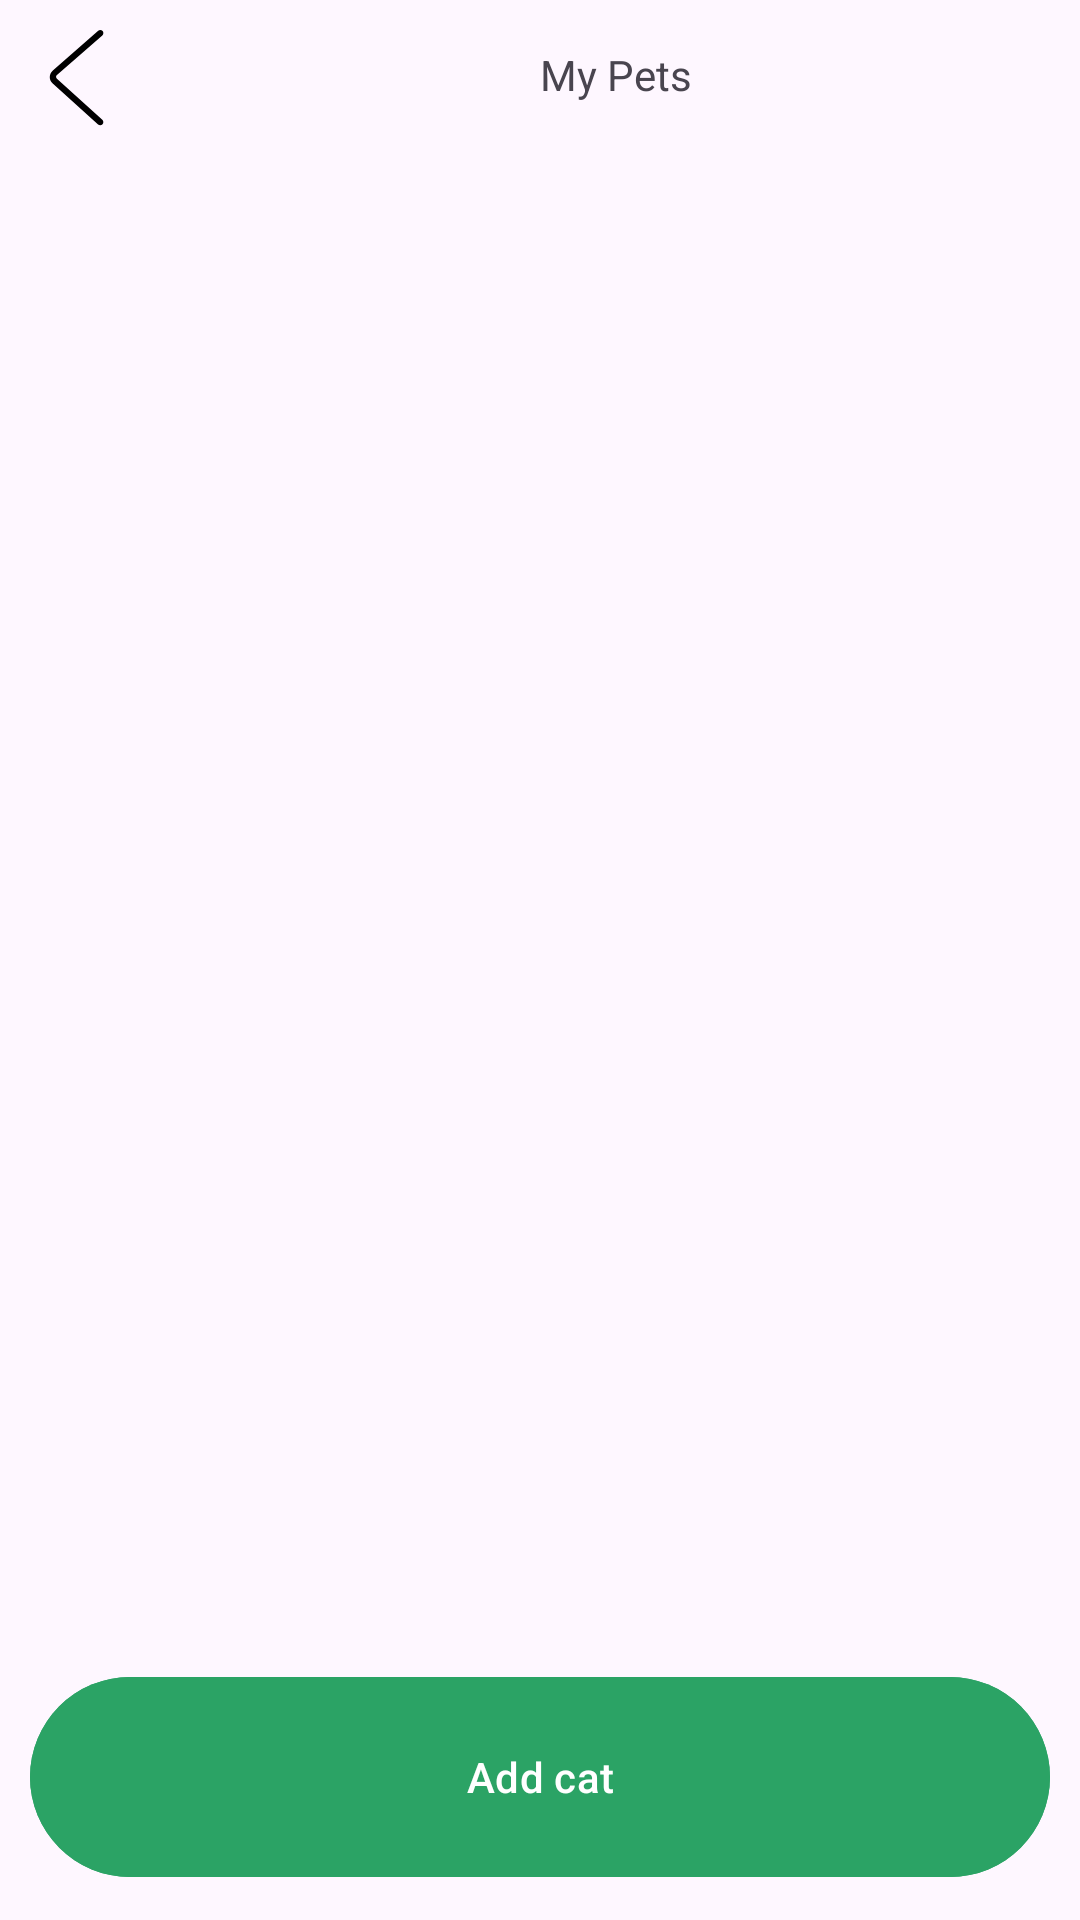

Reconstruct the res/layout file that produces this screen, plus the resources it refers to.
<!-- AndroidManifest.xml: application theme Theme.BreedHub -->
<!-- res/layout/fragment_my_pets.xml -->
<?xml version="1.0" encoding="utf-8"?>
<LinearLayout xmlns:android="http://schemas.android.com/apk/res/android"
    xmlns:tools="http://schemas.android.com/tools"
    android:layout_width="match_parent"
    android:layout_height="match_parent"
    xmlns:app="http://schemas.android.com/apk/res-auto"
    android:orientation="vertical"
    tools:context=".fragments.MyPetsFragment">

    <LinearLayout
        android:orientation="horizontal"
        android:layout_width="match_parent"
        android:layout_height="wrap_content">
        <ImageView
            android:layout_width="wrap_content"
            android:layout_height="wrap_content"
            android:src="@drawable/back"/>
        <TextView
            android:layout_weight="0.5"
            android:text="My Pets"
            android:layout_width="wrap_content"
            android:layout_height="match_parent"
            android:gravity="center"/>
    </LinearLayout>

    <androidx.recyclerview.widget.RecyclerView
        android:id="@+id/myPets"
        tools:listitem="@layout/pet_list_item"
        tools:itemCount="2"
        android:layout_weight="0.9"
        app:layoutManager="androidx.recyclerview.widget.LinearLayoutManager"
        android:layout_width="match_parent"
        android:layout_height="wrap_content"/>
    <com.google.android.material.button.MaterialButton
        android:layout_width="match_parent"
        android:text="Add cat"
        android:id="@+id/add"
        android:layout_margin="10dp"
        android:layout_weight="0.1"
        android:backgroundTint="@color/positive"
        android:layout_height="20dp"/>

</LinearLayout>
<!-- res/layout/pet_list_item.xml (included above) -->
<?xml version="1.0" encoding="utf-8"?>
<com.google.android.material.card.MaterialCardView xmlns:android="http://schemas.android.com/apk/res/android"
    xmlns:tools="http://schemas.android.com/tools"
    android:layout_width="match_parent"
    xmlns:app="http://schemas.android.com/apk/res-auto"
    app:cardCornerRadius="10dp"
    android:elevation="4dp"
    android:layout_margin="5dp"
    android:layout_height="wrap_content">

    <androidx.constraintlayout.widget.ConstraintLayout
        android:layout_width="match_parent"
        android:layout_height="wrap_content">

        <ImageView
            android:id="@+id/imageView5"
            android:layout_width="150dp"
            android:layout_height="150dp"
            android:scaleType="centerCrop"
            android:src="@drawable/cat7"
            app:layout_constraintBottom_toBottomOf="parent"
            app:layout_constraintStart_toStartOf="parent"
            app:layout_constraintTop_toTopOf="parent" />

        <com.google.android.material.textview.MaterialTextView
            android:layout_width="wrap_content"
            android:layout_height="wrap_content"
            android:fontFamily="@font/poetsen"
            android:text="Johny Cat"
            android:id="@+id/petName"
            android:textSize="20sp"
            app:layout_constraintBottom_toBottomOf="parent"
            app:layout_constraintEnd_toEndOf="parent"
            app:layout_constraintStart_toEndOf="@+id/imageView5"
            app:layout_constraintTop_toTopOf="parent" />

    </androidx.constraintlayout.widget.ConstraintLayout>

</com.google.android.material.card.MaterialCardView>
<!-- resources referenced by this layout -->
<resources>
  <color name="positive">#2BA365</color>
  <!-- drawable back (drawable) -->
  <vector xmlns:android="http://schemas.android.com/apk/res/android" android:height="50dp" android:viewportHeight="1024" android:viewportWidth="1024" android:width="50dp">
        
      <path android:fillColor="#000000" android:pathData="M669.6,849.6c8.8,8 22.4,7.2 30.4,-1.6s7.2,-22.4 -1.6,-30.4l-309.6,-280c-8,-7.2 -8,-17.6 0,-24.8l309.6,-270.4c8.8,-8 9.6,-21.6 2.4,-30.4 -8,-8.8 -21.6,-9.6 -30.4,-2.4L360.8,480.8c-27.2,24 -28,64 -0.8,88.8l309.6,280z"/>
      
  </vector>
  <style name="Theme.BreedHub" parent="Base.Theme.BreedHub" />
  <style name="Base.Theme.BreedHub" parent="Theme.Material3.DayNight.NoActionBar">
          
          
          <item name="android:windowTranslucentStatus">true</item>
          <item name="android:fitsSystemWindows">true</item>
      </style>
</resources>
